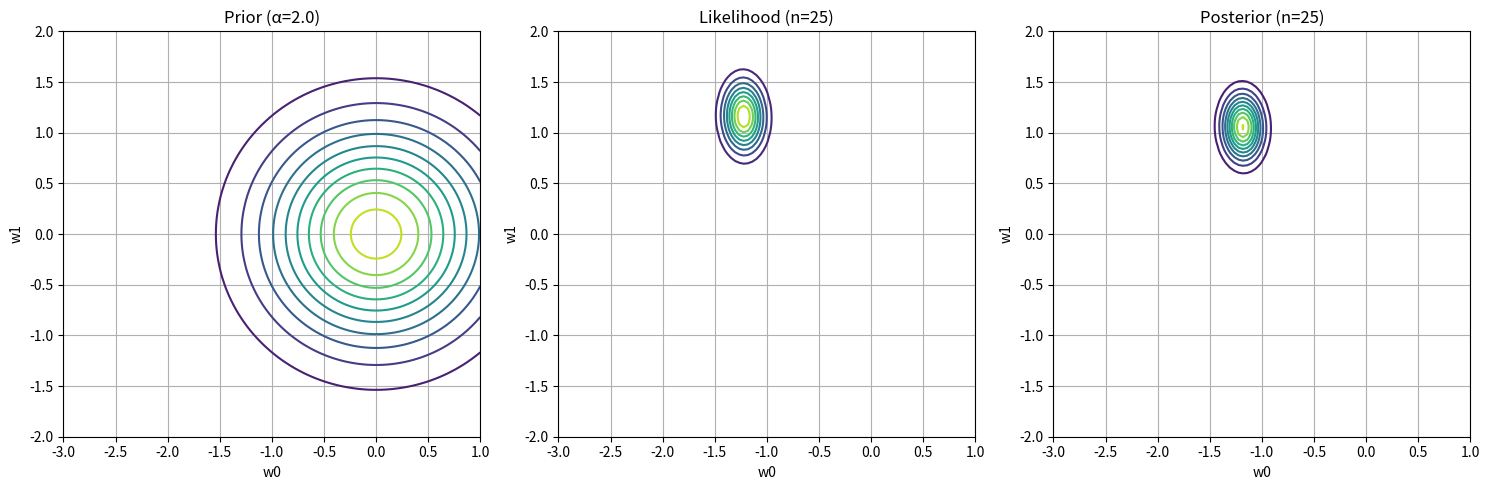
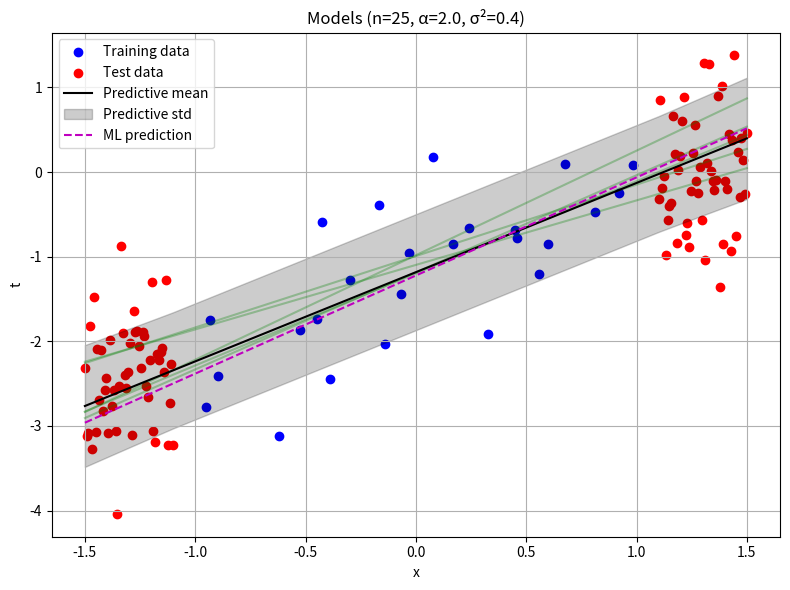

Write Python code to recreate these figures, in order.
import numpy as np
import matplotlib.pyplot as plt
from scipy.stats import multivariate_normal
import os

os.makedirs("plots", exist_ok=True)

# Sätter np random till icke random så att vi kan få samma resultat varje gång
np.random.seed(42)

# Parameters for data generation
w_true = np.array([-1.2, 0.9])  # faktiska värden för [w0, w1]
sigma2_values = [0.4]  # Noise variances
alpha_values = [2.0]   # Prior precisions
n_train_samples = [25]  # Training subset sizes
sigma2_default = 0.2  # default noise variance
alpha_default = 2.0   # default prior precision
beta_default = 1 / sigma2_default  # precision för likelihood

# Generate training and test data
x_train = np.linspace(-1, 1, 1000) # 1000 training samples mellan -1 till 1
print("X_TRAIN: ", x_train[:40], len(x_train))
x_test = np.concatenate([np.linspace(-1.5, -1.1, 50), np.linspace(1.1, 1.5, 50)]) # 100 test samples mellan -1.5 till -1.1 och 1.1 till 1.5
print("X_TEST: ", x_test[:40], len(x_test)) 
t_train = w_true[0] + w_true[1] * x_train + np.random.normal(0, np.sqrt(sigma2_default), x_train.shape) # t_train är en linjär funktion av x_train med lite noise (enligt formel i dokument)
print("T_TRAIN: ", t_train[40], len(t_train))
t_test = w_true[0] + w_true[1] * x_test + np.random.normal(0, np.sqrt(sigma2_default), x_test.shape) # t_test är en linjär funktion av x_test med lite noise 
print("T_TEXT: ", t_test[:40], len(t_test))

def compute_likelihood(x, t, w, beta):
    """
        Equation 17 L = p(t | X, w) = ∏ N(t_i | w^T x_i, β^(-1))
    where:
        N(t_i | w0 + w1 * x_i, 1/β) = sqrt(β / (2π)) * exp(-0.5 * β * (t_i - μ_i)^2)
    """
    mu = w[0] + w[1] * x

    return np.prod([np.exp(-0.5 * beta * (t[i] - mu[i])**2) / np.sqrt(2 * np.pi / beta) for i in range(len(x))])

# Function to compute posterior
def compute_posterior(x, t, alpha, beta):
    """
    Computes the posterior mean (m_N) and covariance (S_N) over weights using Equations 27 and 28.

    X_ext creates the extended input matrix [1, x], req for t = w0 + w1 * x

    S_N_inv = αI + β X_ext^T X_ext computes the inverse covariance (Equation 28), combining prior precision (α) and data information

    S_N = np.linalg.inv(S_N_inv) inverts to get the covariance.

    m_N = β S_N X_ext^T t computes the posterior mean (Equation 27), weighting the data by precision.

    """
    X_ext = np.vstack([np.ones_like(x), x]).T  # Extended input matrix
    S_N_inv = alpha * np.eye(2) + beta * X_ext.T @ X_ext
    S_N = np.linalg.inv(S_N_inv)
    m_N = beta * S_N @ X_ext.T @ t
    return m_N, S_N

# Function to compute maximum likelihood estimate
def compute_ml(x, t):
    """
    Computes the ML estimate of weights using Equation 21.

    X_ext creates the extended input matrix [1, x], req for t = w0 + w1 * x (same as above)

    w_ml = (X_ext^T X_ext)^(-1) X_ext^T t computes the weights that minimize the squared error.
    """

    X_ext = np.vstack([np.ones_like(x), x]).T
    w_ml = np.linalg.inv(X_ext.T @ X_ext) @ X_ext.T @ t
    return w_ml

# Function to compute predictive distribution
def compute_predictive(x, m_N, S_N, beta):
    """
    Computes the predictive mean and standard deviation for new inputs using Equations 33 and 34.

    mu_N = X_ext @ m_N computes the väntevärde ish.

    sigma_N2 = 1 / β + np.sum(X_ext @ S_N * X_ext, axis=1).

    """

    X_ext = np.vstack([np.ones_like(x), x]).T
    mu_N = X_ext @ m_N
    sigma_N2 = 1 / beta + np.sum(X_ext @ S_N * X_ext, axis=1)
    return mu_N, np.sqrt(sigma_N2)

# Function to plot distributions
def plot_distribution(dist, w0_range, w1_range, title, ax):
    w0, w1 = np.meshgrid(w0_range, w1_range)
    pos = np.dstack((w0, w1))
    Z = dist.pdf(pos)
    ax.contour(w0, w1, Z, levels=10)
    ax.set_xlabel('w0')
    ax.set_ylabel('w1')
    ax.set_title(title)
    ax.grid(True)

# Main loop for different configurations
for sigma2 in sigma2_values:
    beta = 1 / sigma2
    # Regenerate data with current sigma2
    t_train = w_true[0] + w_true[1] * x_train + np.random.normal(0, np.sqrt(sigma2), x_train.shape)
    t_test = w_true[0] + w_true[1] * x_test + np.random.normal(0, np.sqrt(sigma2), x_test.shape)
    
    for alpha in alpha_values:
        # Task 1.1: Prior distribution
        prior = multivariate_normal(mean=np.zeros(2), cov=np.eye(2) / alpha)
        fig, ax = plt.subplots(1, 3, figsize=(15, 5))
        plot_distribution(prior, np.linspace(-3, 1, 100), np.linspace(-2, 2, 100), f'Prior (α={alpha})', ax[0])
        
        for n in n_train_samples:
            # Select subset of training data
            indices = np.random.choice(len(x_train), n, replace=False)
            x_subset = x_train[indices]
            t_subset = t_train[indices]
            
            # Task 1.2: Likelihood
            w0_range = np.linspace(-3, 1, 100)
            w1_range = np.linspace(-2, 2, 100)
            likelihood = np.zeros((100, 100))
            for i, w0 in enumerate(w0_range):
                for j, w1 in enumerate(w1_range):
                    likelihood[j, i] = compute_likelihood(x_subset, t_subset, [w0, w1], beta)
            ax[1].contour(w0_range, w1_range, likelihood, levels=10)
            ax[1].set_title(f'Likelihood (n={n})')
            ax[1].set_xlabel('w0')
            ax[1].set_ylabel('w1')
            ax[1].grid(True)
            
            # Task 1.3: Posterior
            m_N, S_N = compute_posterior(x_subset, t_subset, alpha, beta)
            posterior = multivariate_normal(mean=m_N, cov=S_N)
            plot_distribution(posterior, w0_range, w1_range, f'Posterior (n={n})', ax[2])
            
            # Save distribution plots
            plt.tight_layout()
            # plt.savefig(f"plots/distributions_sigma2_{sigma2}_alpha_{alpha}_n_{n}.png")
            plt.close(fig)
            
            # Task 1.4: Sample models from posterior
            fig2, ax2 = plt.subplots(figsize=(8, 6))
            for _ in range(5):
                w_sample = np.random.multivariate_normal(m_N, S_N)
                y = w_sample[0] + w_sample[1] * x_test
                ax2.plot(x_test, y, 'g-', alpha=0.3)
            
            # Plot training and test data
            ax2.scatter(x_subset, t_subset, c='b', label='Training data')
            ax2.scatter(x_test, t_test, c='r', label='Test data')
            
            # Task 1.5: Predictive distribution
            mu_N, sigma_N = compute_predictive(x_test, m_N, S_N, beta)
            ax2.plot(x_test, mu_N, 'k-', label='Predictive mean')
            ax2.fill_between(x_test, mu_N - sigma_N, mu_N + sigma_N, color='k', alpha=0.2, label='Predictive std')
            
            # Task 1.6: Maximum likelihood prediction
            w_ml = compute_ml(x_subset, t_subset)
            y_ml = w_ml[0] + w_ml[1] * x_test
            ax2.plot(x_test, y_ml, 'm--', label='ML prediction')
            
            ax2.set_xlabel('x')
            ax2.set_ylabel('t')
            ax2.set_title(f'Models (n={n}, α={alpha}, σ²={sigma2})')
            ax2.legend()
            ax2.grid(True)
            
            # Save model plot
            plt.tight_layout()
            # plt.savefig(f"plots/models_sigma2_{sigma2}_alpha_{alpha}_n_{n}.png")
            plt.close(fig2)

            print(f"Predicted weights (Bayesian posterior mean) for n={n}, alpha={alpha}, sigma2={sigma2}: {m_N}")
            print(f"Predicted weights (Maximum Likelihood) for n={n}, alpha={alpha}, sigma2={sigma2}: {w_ml}")
        



def compute_likelihood(x, t, w, beta):
    mu = w[0] + w[1] * x
    return np.prod([np.exp(-0.5 * beta * (t[i] - mu[i])**2) / np.sqrt(2 * np.pi / beta) for i in range(len(x))])
